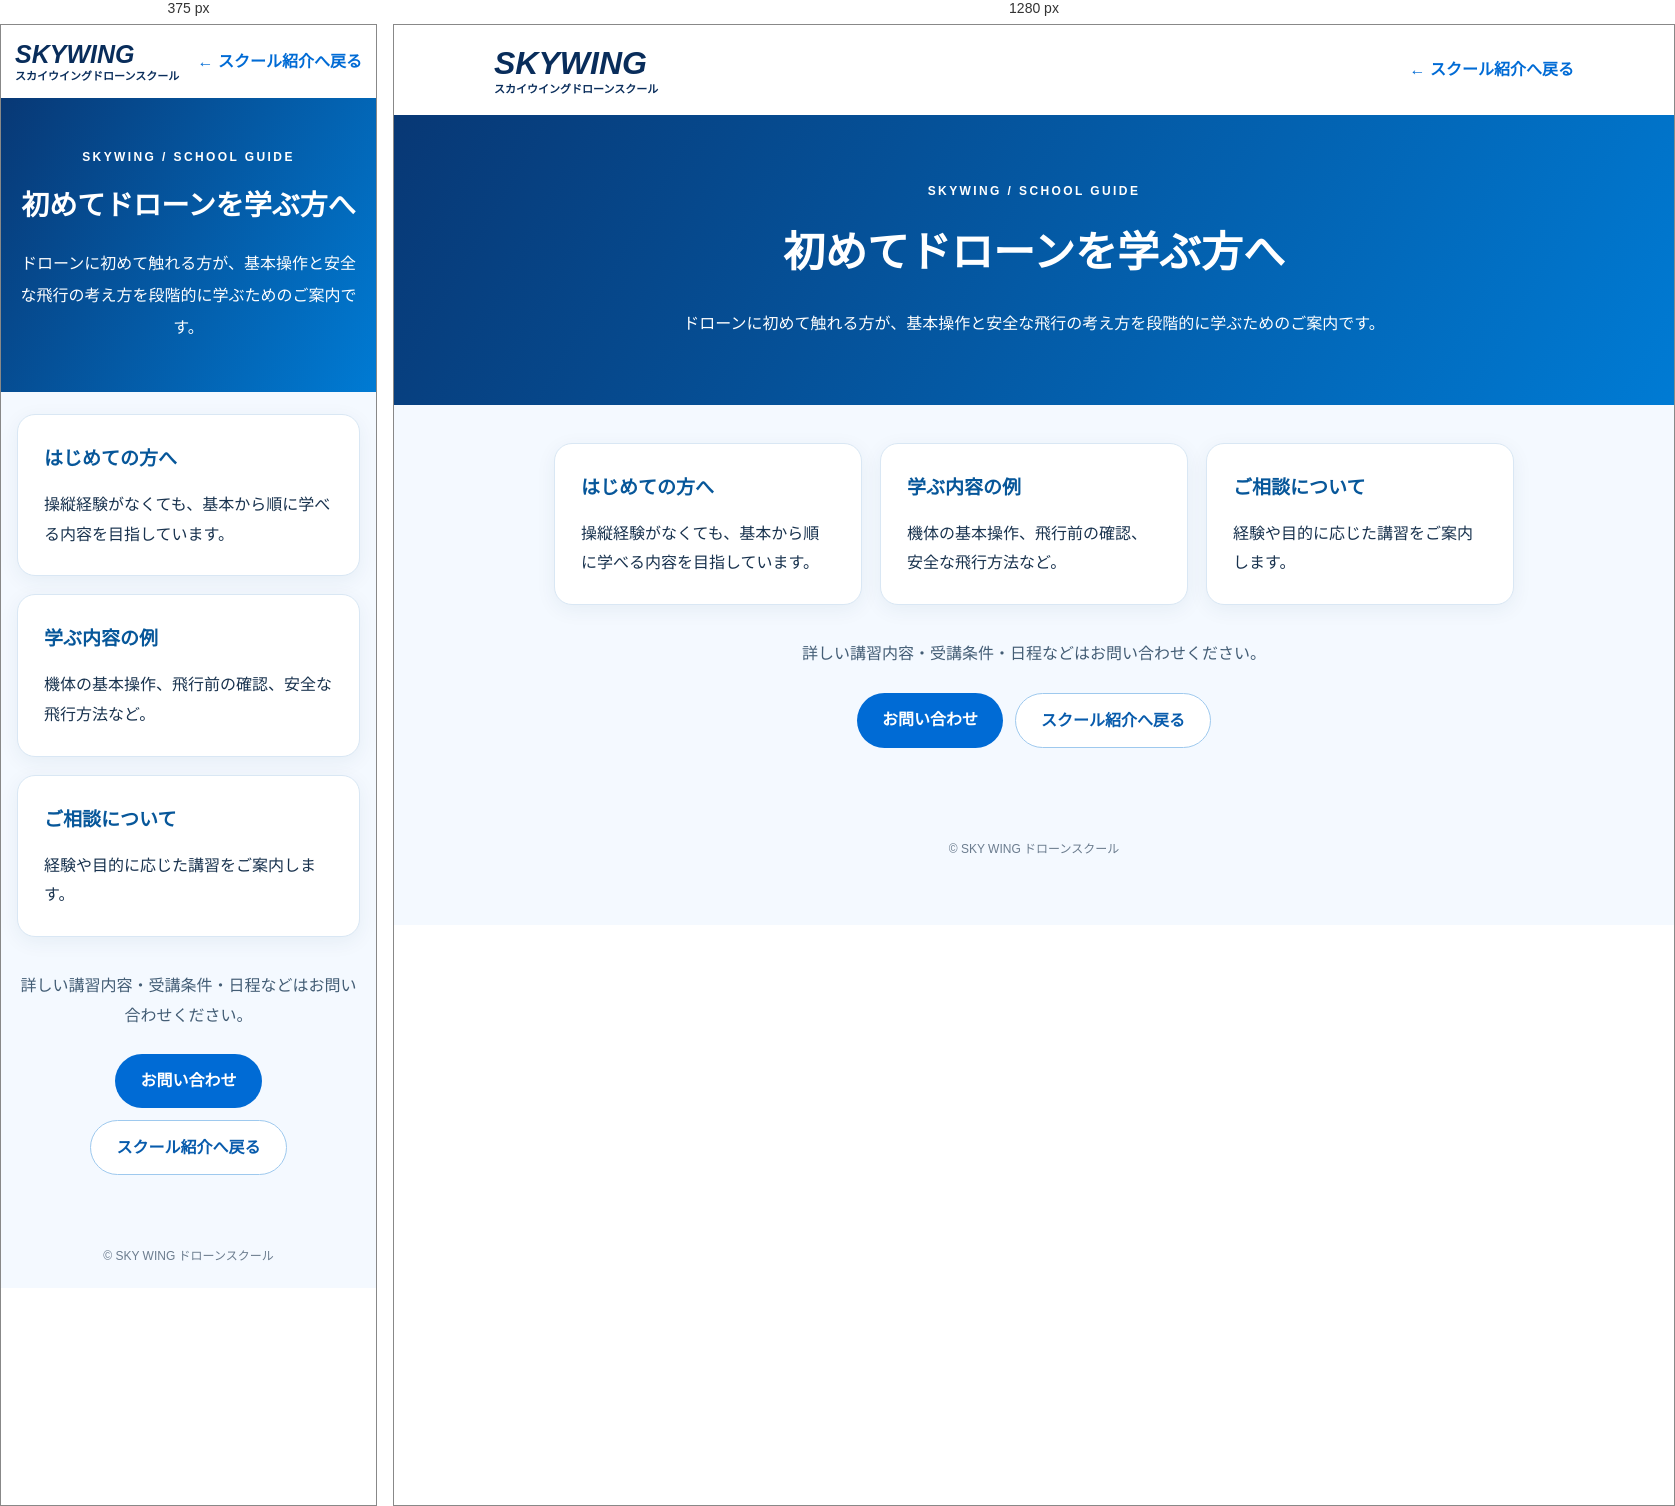
Rendered at 375 px and 1280 px, left to right.

<!-- file: beginner.html -->
<!doctype html><html lang="ja"><head><meta charset="utf-8"><meta name="viewport" content="width=device-width, initial-scale=1"><meta name="description" content="SKYWING スカイウイングドローンスクール・初心者歓迎の詳細"><title>初心者歓迎 | SKYWING ドローンスクール</title><style>
:root{--navy:#0b315f;--blue:#006bd5}*{box-sizing:border-box}html{scroll-behavior:smooth}body{margin:0;font-family:"Noto Sans JP","Hiragino Kaku Gothic ProN","Yu Gothic",sans-serif;color:#18324e;background:#f4f9ff;line-height:1.85}a{color:inherit}a:focus-visible{outline:3px solid #ffa629;outline-offset:3px}header{background:#fff;box-shadow:0 3px 14px #143d6015}.nav{max-width:1120px;margin:auto;display:flex;align-items:center;justify-content:space-between;gap:14px;padding:18px 20px}.brand{text-decoration:none;color:#092d5b;line-height:1.25}.brand strong{font-size:clamp(25px,4vw,32px);font-style:italic;display:block}.brand small{display:block;font-size:11px;font-weight:bold}.nav-back{text-decoration:none;color:#006bd5;font-weight:800}.hero{background:linear-gradient(120deg,#083875,#007bd4);color:#fff;text-align:center;padding:65px 20px}.hero .eyebrow{font-size:12px;letter-spacing:.2em;font-weight:800}h1{font-size:clamp(28px,5vw,42px);margin:12px 0 16px}.hero p{max-width:760px;margin:0 auto;line-height:2}main{max-width:1000px;padding:38px 20px 70px;margin:auto}.grid{display:grid;grid-template-columns:repeat(3,minmax(0,1fr));gap:18px}.detail-card{background:#fff;border:1px solid #d9e7f4;border-radius:18px;padding:26px;box-shadow:0 5px 20px #123f6210}.detail-card h2{font-size:19px;color:#07579a;margin:0 0 14px}.detail-card p{margin:0}.note{text-align:center;margin:34px auto 24px;color:#435d75}.actions{display:flex;flex-wrap:wrap;justify-content:center;gap:12px}.btn{display:inline-block;border-radius:40px;padding:12px 25px;text-decoration:none;font-weight:800;color:#fff;background:#006bd5}.btn.secondary{color:#075bac;background:#fff;border:1px solid #9ec9ee}footer{padding:20px;text-align:center;color:#6b7c8e;font-size:12px}@media(max-width:680px){.grid{grid-template-columns:1fr}.nav{padding:14px}.hero{padding:48px 18px}main{padding:22px 16px 50px}}
</style></head><body><header><div class="nav"><a class="brand" href="index.html"><strong>SKYWING</strong><small>スカイウイングドローンスクール</small></a><a class="nav-back" href="index.html#about">← スクール紹介へ戻る</a></div></header><section class="hero"><div class="eyebrow">SKYWING / SCHOOL GUIDE</div><h1>初めてドローンを学ぶ方へ</h1><p>ドローンに初めて触れる方が、基本操作と安全な飛行の考え方を段階的に学ぶためのご案内です。</p></section><main><div class="grid"><article class="detail-card"><h2>はじめての方へ</h2><p>操縦経験がなくても、基本から順に学べる内容を目指しています。</p></article><article class="detail-card"><h2>学ぶ内容の例</h2><p>機体の基本操作、飛行前の確認、安全な飛行方法など。</p></article><article class="detail-card"><h2>ご相談について</h2><p>経験や目的に応じた講習をご案内します。</p></article></div><p class="note">詳しい講習内容・受講条件・日程などはお問い合わせください。</p><div class="actions"><a class="btn" href="index.html#contact">お問い合わせ</a><a class="btn secondary" href="index.html#about">スクール紹介へ戻る</a></div></main><footer>© SKY WING ドローンスクール</footer></body></html>